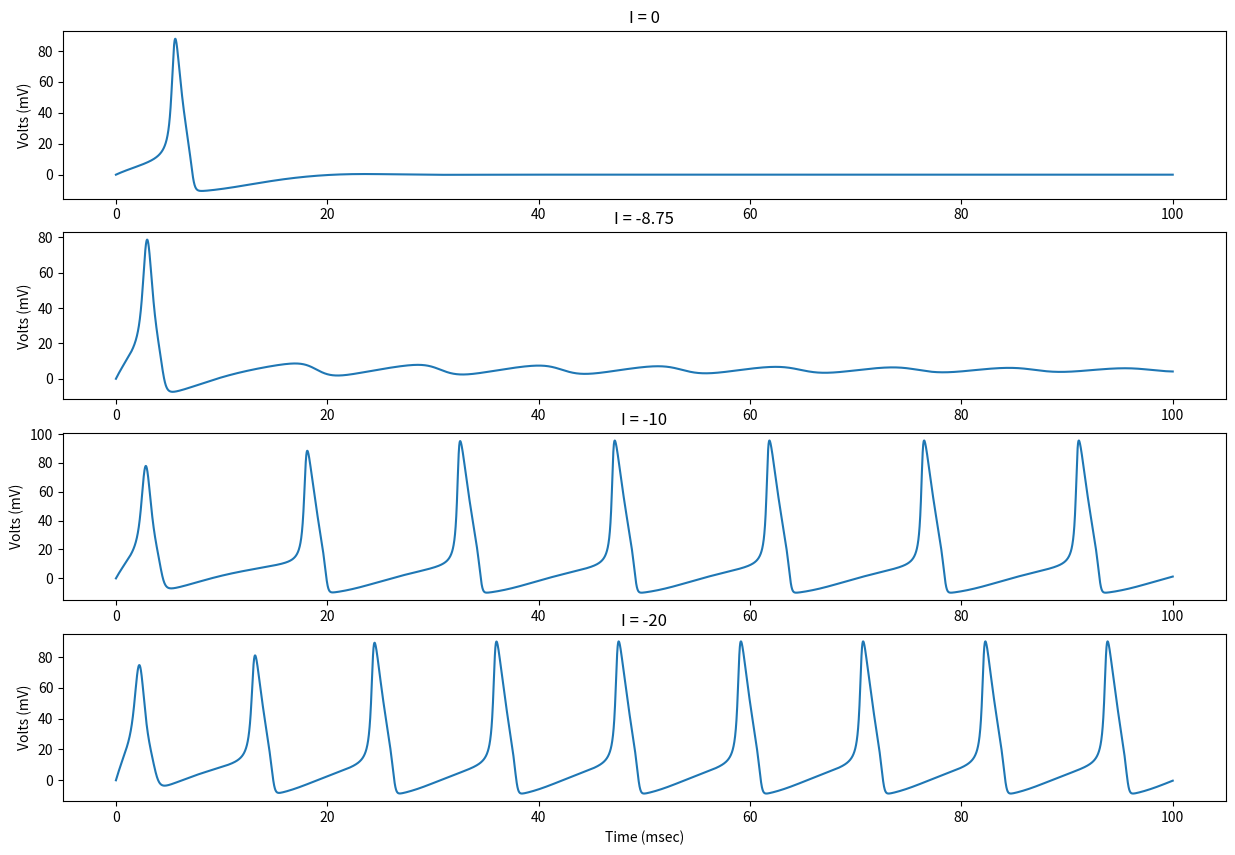

Generate this figure with matplotlib:
#!/usr/bin/python

from scipy import *
import matplotlib.pyplot as plt
import matplotlib as mpl
from scipy.integrate import odeint
import numpy as np

def hodgkinHuxley(yy,t, p):

	#Name the variables
	V = yy[0]
	n = yy[1]
	m = yy[2]
	h = yy[3]
	
	#Name the parameters
	C_m = p[0]
	V_Na = p[1]
	V_K = p[2]
	V_l = p[3]
	g_Na = p[4]
	g_K = p[5]
	g_l = p[6]
	
	#The injected current? ? ? ? 
	I = p[7]
	
	#Auxiliary quantities	
	alpha_n = (0.01*(V+10)) / (np.exp((V+10)/10) -1 ) 
	beta_n = 0.125 * np.exp(V/80)	
	alpha_m = (0.1 *(V+25)) / (np.exp((V+25)/10) -1 ) 
	beta_m  = 4 * np.exp(V/18)
	alpha_h = 0.07 * np.exp( V/ 20)
	beta_h = 1 / (np.exp((V+30)/10) +1 ) 
	
	# HH model
	V_dot = (-1/C_m) * ( g_K*n*n*n*n*(V-V_K) + g_Na*m*m*m*h*(V-V_Na)+g_l*(V-V_l)-I)
	n_dot = alpha_n * (1-n) - beta_n *n 
	m_dot = alpha_m * (1-m) - beta_m * m 
	h_dot = alpha_h * (1-h) - beta_h * h
	
	
	return [V_dot, n_dot, m_dot, h_dot]


#Define initial conditions for the state variables
y0 = [0,0,0,0]

#Define time interval and spacing for the solutions
t = np.arange(0,100,0.01)

#Define fixed parameters pp. 520 (HH1952 paper)
C_m = 1
V_Na = -115
V_K = 12
V_l = -10.613
g_Na = 120
g_K = 36
g_l = 0.3


#plt is the alias for matplotlib.pyplot (see imports) 
#Repeat the same thing for different values of I and plot

#subplot2grid allows for placement of subplots in canvas

plt.figure(figsize=(15,10))
ax1 = plt.subplot2grid((4,1),(0,0))

plt.ylabel("Volts (mV)")

#no current? 
I = -0

#Pack the parameters in a single vector
p = [C_m,V_Na, V_K,V_l,g_Na,g_K,g_l,I] 

#Call the integrator 
y = odeint(hodgkinHuxley, y0, t, args=(p,)) 
ax1.set_title(f"I = {I}")
plt.plot(t, -y[:,0])

ax2 = plt.subplot2grid((4,1),(1,0))
#since all plots share the same xlabel, we want to skip the first 2 labels.
plt.ylabel("Volts (mV)")
I = -8.75
p = [C_m,V_Na, V_K,V_l,g_Na,g_K,g_l,I] 
y1 = odeint(hodgkinHuxley, y0, t, args=(p,)) 
plt.plot(t,-y1[:,0])
ax2.set_title(f"I = {I}")

ax3 = plt.subplot2grid((4,1),(2,0))
plt.ylabel("Volts (mV)")
I = -10
p = [C_m,V_Na, V_K,V_l,g_Na,g_K,g_l,I] 
y2 = odeint(hodgkinHuxley, y0, t, args=(p,)) 
ax3.set_title(f"I = {I}")
plt.plot(t,-y2[:,0])


ax4 = plt.subplot2grid((4,1),(3,0))
plt.xlabel("Time (msec)")
plt.ylabel("Volts (mV)")
I = -20
ax4.set_title(f"I = {I}")
p = [C_m,V_Na, V_K,V_l,g_Na,g_K,g_l,I] 
y3 = odeint(hodgkinHuxley, y0, t, args=(p,)) 
plt.plot(t,-y3[:,0])

# plt.savefig("HodgkinHuxley.png")
plt.show()